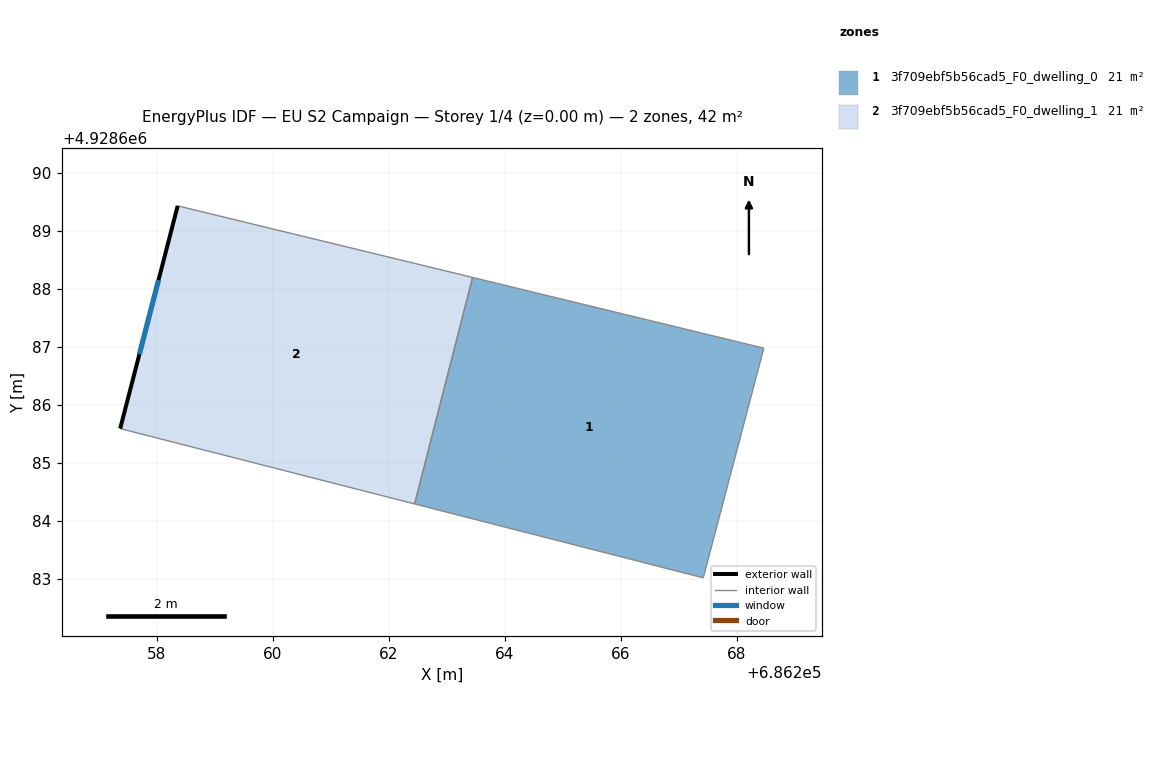
=== STOREY PLAN SPEC (per zone: floor XY polygon, exterior-wall plan segments, windows/doors) ===
zone 1: 3f709ebf5b56cad5_F0_dwelling_0  (20.9 m²)
  floor: (686267.42, 4928683.02) (686268.47, 4928686.98) (686263.45, 4928688.20) (686262.45, 4928684.30)
  interior walls: 4
zone 2: 3f709ebf5b56cad5_F0_dwelling_1  (20.9 m²)
  floor: (686262.45, 4928684.30) (686263.45, 4928688.20) (686258.36, 4928689.43) (686257.37, 4928685.59)
  exterior wall: (686257.37, 4928685.59) – (686258.36, 4928689.43)  [4.0 m]
    window: (686257.70, 4928686.87) – (686258.03, 4928688.15)  [1.3 m²]
  interior walls: 3

=== DERIVED (storey summary) ===
Building: EU S2 Campaign
Storey: 1 of 4  (floor level z = 0.00 m)
Storey gross floor area: 41.8 m²
Zones on this storey: 2
  - 3f709ebf5b56cad5_F0_dwelling_0: floor 20.9 m²
  - 3f709ebf5b56cad5_F0_dwelling_1: floor 20.9 m²; exterior wall 4.0 m (11.9 m²); 1 window(s) 1.3 m²; WWR 11.1%
Zone adjacency: (none detected)